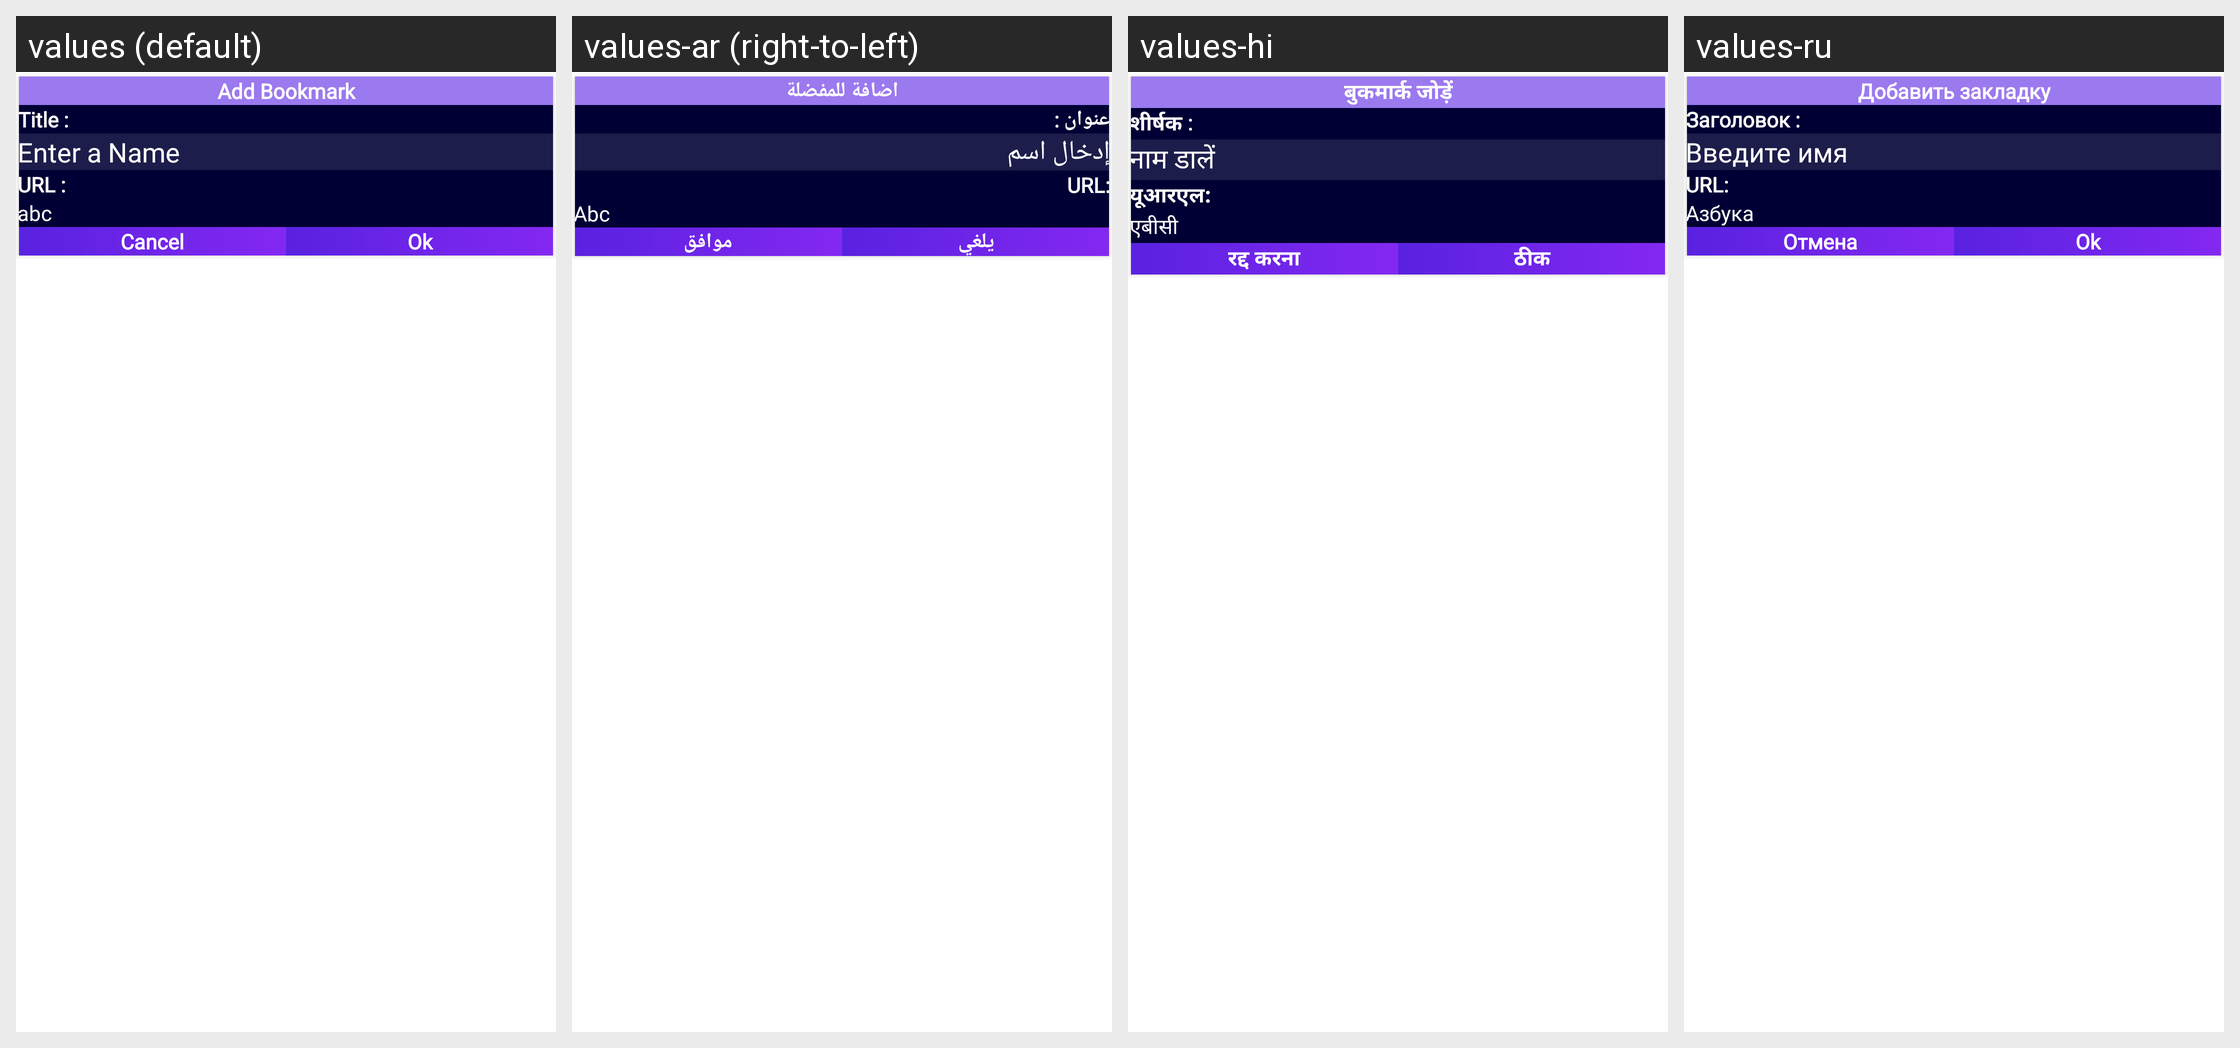

Strings drawn on this Android screen and how each of the app's shown locales translates them:
Android screen res/layout/dialog_add_bookmark.xml rendered under 4 locales, left to right: values (default), values-ar (right-to-left), values-hi, values-ru. Device: Nexus 5 (rendered at 1080×1920; each locale shown at half size, 540×960, under a caption strip naming it); theme Theme.VideoDownloader.
Other locales in the repository, not shown: values-ch, values-es, values-fr, values-id, values-pt.
Strings drawn on this screen, with the default value and each locale's value (text and hints the layout hard-codes, and strings that could not be matched under every locale, appear in the picture but are not listed):

add_bookmark
  values: Add Bookmark
  values-ar: اضافة للمفضلة
  values-hi: बुकमार्क जोड़ें
  values-ru: Добавить закладку

add_bookmark_title_label
  values: Title :
  values-ar: عنوان :
  values-hi: शीर्षक :
  values-ru: Заголовок :

add_playlist_hint
  values: Enter a Name
  values-ar: إدخال اسم
  values-hi: नाम डालें
  values-ru: Введите имя

add_bookmark_url_label
  values: URL :
  values-ar: URL:
  values-hi: यूआरएल:
  values-ru: URL:

abc
  values: abc
  values-ar: Abc
  values-hi: एबीसी
  values-ru: Азбука

confirm_cancel
  values: Cancel
  values-ar: يلغي
  values-hi: रद्द करना
  values-ru: Отмена

ok_btn
  values: Ok
  values-ar: موافق
  values-hi: ठीक
  values-ru: Ok
